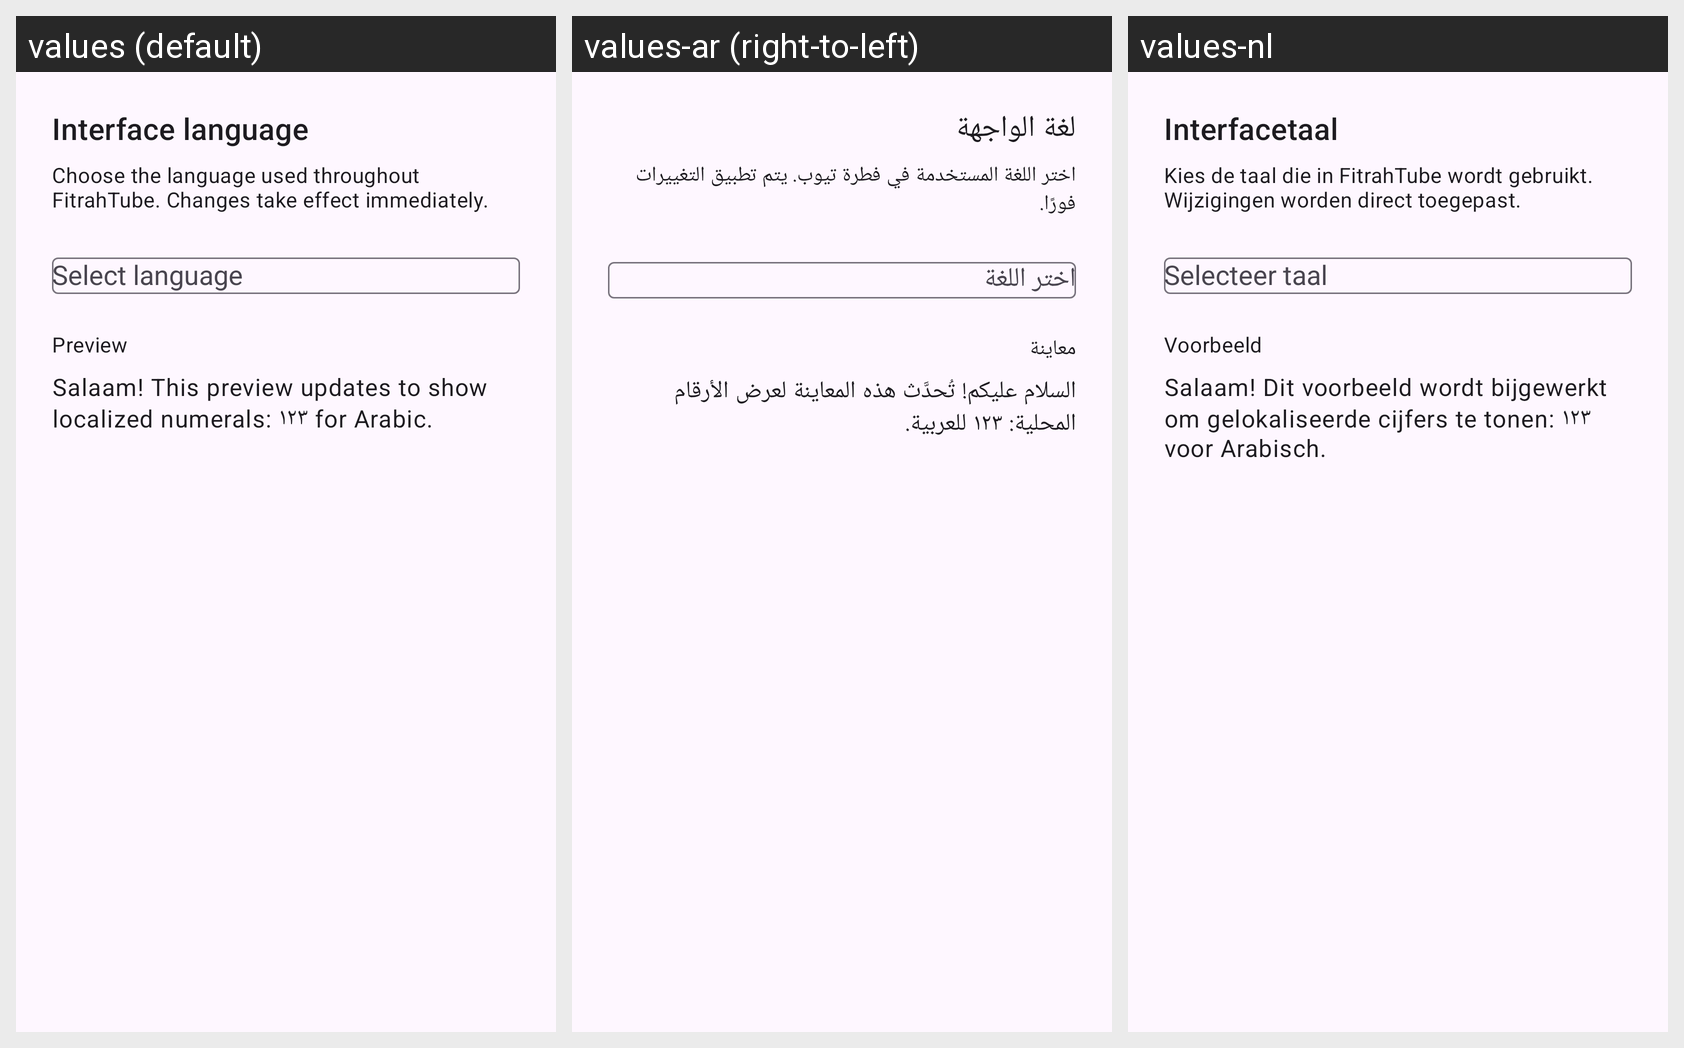

The same Android screen rendered under several of its app's locales, left to right. List the strings drawn on it with the default value and each locale's translation.
Android screen res/layout/fragment_locale_settings.xml rendered under 3 locales, left to right: values (default), values-ar (right-to-left), values-nl. Device: Nexus 5 (rendered at 1080×1920; each locale shown at half size, 540×960, under a caption strip naming it); theme Theme.Albunyaan.
Strings drawn on this screen, with the default value and each locale's value (text and hints the layout hard-codes, and strings that could not be matched under every locale, appear in the picture but are not listed):

locale_settings_heading
  values: Interface language
  values-ar: لغة الواجهة
  values-nl: Interfacetaal

locale_settings_description
  values: Choose the language used throughout FitrahTube. Changes take effect immediately.
  values-ar: اختر اللغة المستخدمة في فطرة تيوب. يتم تطبيق التغييرات فورًا.
  values-nl: Kies de taal die in FitrahTube wordt gebruikt. Wijzigingen worden direct toegepast.

locale_settings_preview
  values: Preview
  values-ar: معاينة
  values-nl: Voorbeeld

locale_settings_sample
  values: Salaam! This preview updates to show localized numerals: ١٢٣ for Arabic.
  values-ar: السلام عليكم! تُحدَّث هذه المعاينة لعرض الأرقام المحلية: ١٢٣ للعربية.
  values-nl: Salaam! Dit voorbeeld wordt bijgewerkt om gelokaliseerde cijfers te tonen: ١٢٣ voor Arabisch.
